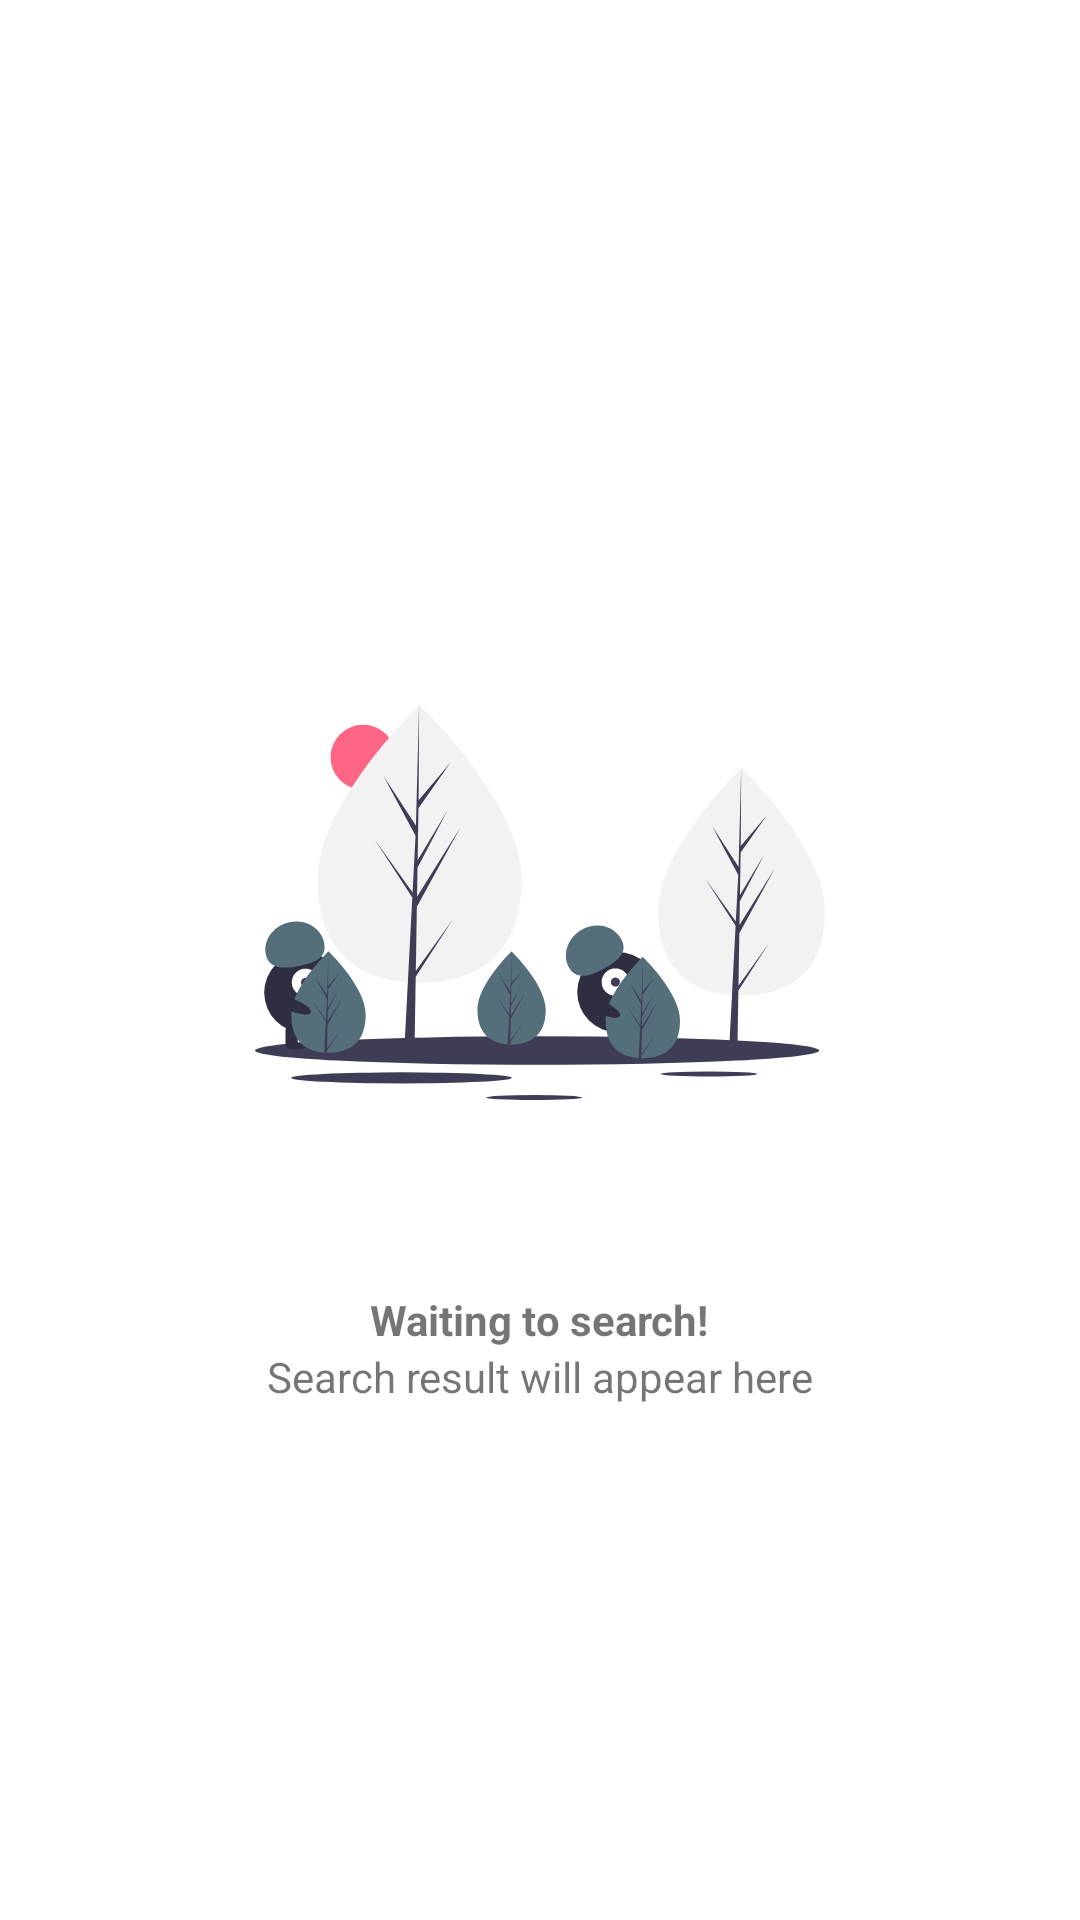

Reconstruct the res/layout file that produces this screen, plus the resources it refers to.
<!-- AndroidManifest.xml: application theme Theme.GitHubUserApp -->
<!-- res/layout/fragment_followers.xml -->
<?xml version="1.0" encoding="utf-8"?>
<FrameLayout xmlns:android="http://schemas.android.com/apk/res/android"
    xmlns:tools="http://schemas.android.com/tools"
    android:id="@+id/fragment_container"
    android:layout_width="match_parent"
    android:layout_height="match_parent"
    tools:context=".ui.detail.Followers.FollowersFragment">

    <androidx.recyclerview.widget.RecyclerView
        android:id="@+id/rv_users_follow"
        android:layout_width="match_parent"
        android:layout_height="match_parent"
        tools:listitem="@layout/users_list"/>

    <LinearLayout
        android:id="@+id/message"
        android:layout_width="match_parent"
        android:layout_height="wrap_content"
        android:gravity="center"
        android:orientation="vertical"
        android:layout_gravity="center">

        <ImageView
            android:id="@+id/img_msg"
            android:layout_width="190dp"
            android:layout_height="259dp"
            android:contentDescription="@string/waiting_search_img"
            android:src="@drawable/ic_undraw_not_found__60_pq" />

        <TextView
            android:id="@+id/msg_header"
            android:layout_width="wrap_content"
            android:layout_height="wrap_content"
            android:text="@string/waiting_search_head"
            android:textStyle="bold" />

        <TextView
            android:id="@+id/msg_title"
            android:layout_width="wrap_content"
            android:layout_height="wrap_content"
            android:text="@string/waiting_search_title" />

    </LinearLayout>

    <ProgressBar
        android:id="@+id/loading_bar"
        android:layout_width="wrap_content"
        android:layout_height="wrap_content"
        android:layout_gravity="center"
        android:visibility="gone" />


</FrameLayout>
<!-- res/layout/users_list.xml (included above) -->
<?xml version="1.0" encoding="utf-8"?>
<androidx.cardview.widget.CardView xmlns:android="http://schemas.android.com/apk/res/android"
    xmlns:card_view="http://schemas.android.com/apk/res-auto"
    xmlns:tools="http://schemas.android.com/tools"
    android:layout_width="match_parent"
    android:layout_height="wrap_content"
    android:id="@+id/card_user"
    android:layout_gravity="center"
    android:layout_margin="8dp"
    card_view:cardCornerRadius="4dp">

    <androidx.constraintlayout.widget.ConstraintLayout
        android:layout_width="match_parent"
        android:layout_height="wrap_content"
        android:padding="4dp">

        <de.hdodenhof.circleimageview.CircleImageView
            style="@style/user_photo"
            android:layout_width="65dp"
            android:layout_height="65dp"
            android:id="@+id/iv_users_photo"
            card_view:layout_constraintBottom_toBottomOf="parent"
            card_view:layout_constraintStart_toStartOf="parent"
            card_view:layout_constraintTop_toTopOf="parent"
            tools:src="@tools:sample/avatars"
            android:contentDescription="@string/users_images"/>

        <TextView
            android:id="@+id/tv_username"
            style="@style/userName"
            android:layout_marginStart="32dp"
            card_view:layout_constraintBottom_toBottomOf="parent"
            card_view:layout_constraintStart_toEndOf="@+id/iv_users_photo"
            card_view:layout_constraintTop_toTopOf="parent"
            tools:text="@string/username_dummy" />
    </androidx.constraintlayout.widget.ConstraintLayout>

</androidx.cardview.widget.CardView>
<!-- resources referenced by this layout -->
<resources>
  <!-- drawable ic_undraw_not_found__60_pq: vector/xml drawable (drawable, 6792 chars, omitted) -->
  <string name="username_dummy">Username</string>
  <string name="users_images">User Images</string>
  <string name="waiting_search_head">Waiting to search!</string>
  <string name="waiting_search_img">waiting search images</string>
  <string name="waiting_search_title">Search result will appear here</string>
  <style name="userName">
          <item name="android:layout_width">0dp</item>
          <item name="android:layout_height">wrap_content</item>
          <item name="android:textSize">20sp</item>
          <item name="android:textStyle">bold</item>
          <item name="android:textColor">@color/black</item>
      </style>
  <style name="user_photo">
          <item name="android:layout_width">100dp</item>
          <item name="android:layout_height">100dp</item>
          <item name="android:layout_marginStart">8dp</item>
          <item name="android:layout_marginTop">8dp</item>
          <item name="android:layout_marginBottom">8dp</item>
      </style>
  <style name="Theme.GitHubUserApp" parent="Theme.MaterialComponents.DayNight.DarkActionBar">
          
          <item name="colorPrimary">@color/primaryColor</item>
          <item name="colorPrimaryVariant">@color/primaryDarkColor</item>
          <item name="colorOnPrimary">@color/primaryLightColor</item>
          
          <item name="colorSecondary">@color/secondaryColor</item>
          <item name="colorSecondaryVariant">@color/secondaryDarkColor</item>
          <item name="colorOnSecondary">@color/secondaryLightColor</item>
          
          <item name="android:statusBarColor" tools:targetApi="l">?attr/colorPrimaryVariant</item>
          
      </style>
  <color name="black">#FF000000</color>
  <color name="primaryColor">#546e7a</color>
  <color name="primaryDarkColor">#29434e</color>
  <color name="primaryLightColor">#819ca9</color>
  <color name="secondaryColor">#90a4ae</color>
  <color name="secondaryDarkColor">#62757f</color>
  <color name="secondaryLightColor">#c1d5e0</color>
</resources>
